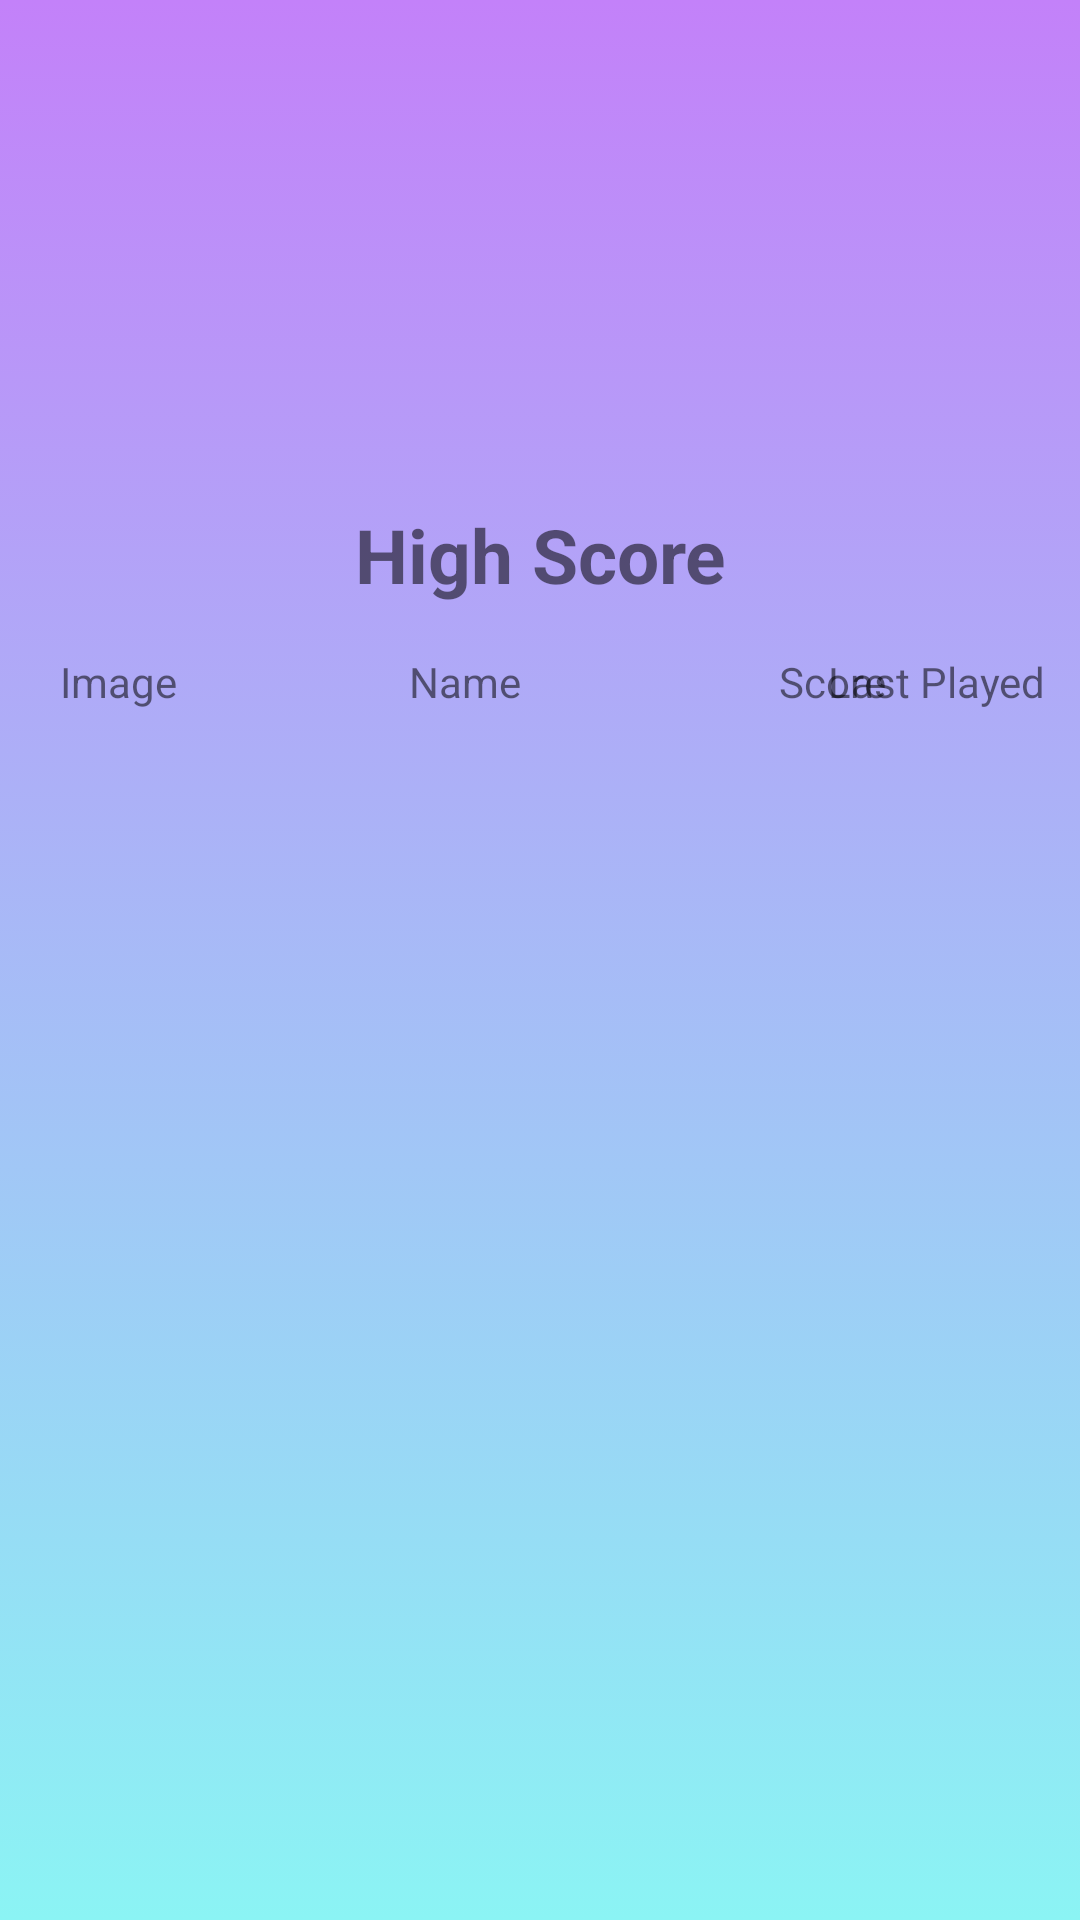

The Android layout XML behind this screen, and the referenced resources:
<!-- AndroidManifest.xml: application theme AppTheme -->
<!-- res/layout/fragment_home.xml -->
<?xml version="1.0" encoding="utf-8"?>
<FrameLayout xmlns:android="http://schemas.android.com/apk/res/android"
    xmlns:tools="http://schemas.android.com/tools"
    android:layout_width="match_parent"
    android:layout_height="match_parent"
    tools:context=".fragment.HomeFragment">

    <RelativeLayout
        android:layout_width="match_parent"
        android:layout_height="match_parent"
        android:background="@drawable/background_anim"
        android:id="@+id/background">
        
        <ImageButton
            android:layout_width="wrap_content"
            android:layout_height="wrap_content"
            android:background="@drawable/setting_icon"
            android:id="@+id/setting_button"
            android:layout_alignParentTop="true"
            android:layout_alignParentStart="true"
            android:layout_margin="@dimen/s_8"/>

        <ImageButton
            android:layout_width="@dimen/start_button_size_width"
            android:layout_height="@dimen/start_button_size_height"
            android:scaleType="fitXY"
            android:background="@drawable/start_button"
            android:layout_alignParentTop="true"
            android:layout_centerHorizontal="true"
            android:id="@+id/start_button"
            android:layout_marginTop="@dimen/s_8"
            android:layout_marginBottom="@dimen/s_20"/>

        <TextView
            android:layout_width="match_parent"
            android:layout_height="wrap_content"
            android:textSize="@dimen/ts_25"
            android:text="@string/highscore_text"
            android:layout_below="@id/start_button"
            android:id="@+id/highscore_text"
            android:gravity="center_horizontal"
            android:textStyle="bold"
            android:layout_marginTop="@dimen/s_20"/>

        <RelativeLayout
            android:layout_width="match_parent"
            android:layout_height="wrap_content"
            android:id="@+id/highscore_header"
            android:layout_below="@id/highscore_text"
            android:layout_marginTop="@dimen/s_16"
            android:layout_marginStart="@dimen/s_20">

            <TextView
                android:layout_width="@dimen/highscore_item_height"
                android:layout_height="wrap_content"
                android:id="@+id/user_pic_t"
                android:layout_alignParentStart="true"
                android:text="@string/image_text"/>

            <TextView
                android:layout_width="150dp"
                android:layout_height="wrap_content"
                android:id="@+id/user_name_t"
                android:layout_toEndOf="@id/user_pic_t"
                android:text="@string/name_text"
                android:gravity="center_horizontal"/>

            <TextView
                android:layout_width="75dp"
                android:layout_height="wrap_content"
                android:id="@+id/user_score_t"
                android:layout_toEndOf="@id/user_name_t"
                android:gravity="center_horizontal"
                android:paddingStart="@dimen/s_20"
                android:text="@string/score_text"/>

            <TextView
                android:layout_width="@dimen/highscore_item_width"
                android:layout_height="wrap_content"
                android:id="@+id/user_last_played_t"
                android:layout_alignParentEnd="true"
                android:gravity="start"
                android:paddingStart="@dimen/s_16"
                android:text="@string/last_played_text"/>

        </RelativeLayout>

        <ListView
            android:layout_width="match_parent"
            android:layout_height="wrap_content"
            android:id="@+id/highscore_list_view"
            android:layout_margin="@dimen/s_8"
            android:layout_below="@id/highscore_header"/>
    </RelativeLayout>

</FrameLayout>
<!-- resources referenced by this layout -->
<resources>
  <dimen name="highscore_item_height">60dp</dimen>
  <dimen name="highscore_item_width">100dp</dimen>
  <dimen name="s_16">16dp</dimen>
  <dimen name="s_20">20dp</dimen>
  <dimen name="s_8">8dp</dimen>
  <dimen name="start_button_size_height">120dp</dimen>
  <dimen name="start_button_size_width">160dp</dimen>
  <dimen name="ts_25">25sp</dimen>
  <!-- drawable background_anim (drawable) -->
  <?xml version="1.0" encoding="utf-8"?>
  <animation-list xmlns:android="http://schemas.android.com/apk/res/android">
  
      <item
          android:drawable="@drawable/first_grad"
          android:duration="3000"/>
  
      <item
          android:drawable="@drawable/second_grad"
          android:duration="3000"/>
  
      <item
          android:drawable="@drawable/third_grad"
          android:duration="3000"/>
  
  </animation-list>
  <string name="highscore_text">High Score</string>
  <string name="image_text">Image</string>
  <string name="last_played_text">Last Played</string>
  <string name="name_text">Name</string>
  <string name="score_text">Score</string>
  <style name="AppTheme" parent="Theme.AppCompat.Light.DarkActionBar">
          
          <item name="colorPrimary">@color/colorPrimary</item>
          <item name="colorPrimaryDark">@color/colorPrimaryDark</item>
          <item name="colorAccent">@color/colorAccent</item>
          <item name="windowNoTitle">true</item>
          <item name="windowActionBar">false</item>
          
      </style>
  <!-- drawable first_grad (drawable) -->
  <?xml version="1.0" encoding="utf-8"?>
  <shape xmlns:android="http://schemas.android.com/apk/res/android"
      android:shape="rectangle">
  
      <gradient
          android:angle="270"
          android:endColor="#8bf4f4"
          android:startColor="#c381f9" />
  
  </shape>
  <!-- drawable second_grad (drawable) -->
  <?xml version="1.0" encoding="utf-8"?>
  <shape xmlns:android="http://schemas.android.com/apk/res/android"
      android:shape="rectangle">
  
      <gradient
          android:endColor="#b6f475"
          android:startColor="#8bf4f4"
          android:angle="270"/>
  
  </shape>
  <!-- drawable third_grad (drawable) -->
  <?xml version="1.0" encoding="utf-8"?>
  <shape xmlns:android="http://schemas.android.com/apk/res/android"
      android:shape="rectangle">
  
      <gradient
          android:angle="270"
          android:endColor="#f4ff23"
          android:startColor="#b6f475" />
  
  </shape>
  <color name="colorPrimary">#3F51B5</color>
  <color name="colorPrimaryDark">#303F9F</color>
  <color name="colorAccent">#FF4081</color>
</resources>
